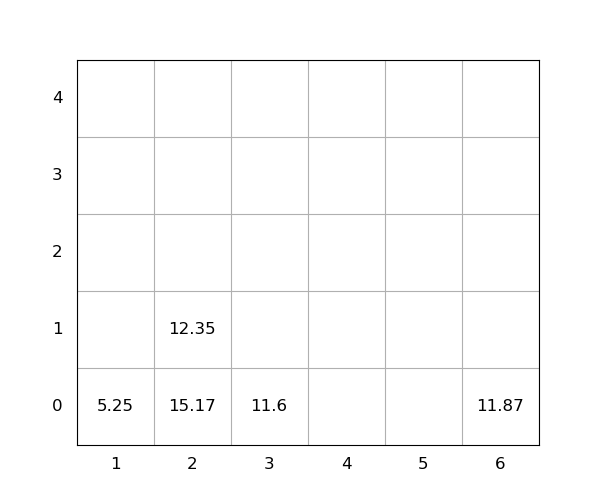

Values plotted in this chart, from the file beside it:
idx, loc_x, loc_y, loc_z, weight, seq, emerg, reloc, size(ft)
1, 6, 0, 0, 11.87, 0, 0, 0, 20
2, 2, 0, 0, 15.17, 0, 0, 1.0, 20
3, 3, 0, 0, 11.6, 0, 0, 0, 20
4, 2, 0, 1, 12.35, 1, 0, 1.0, 20
5, 1, 0, 0, 5.25, 2, 0, 0, 20
